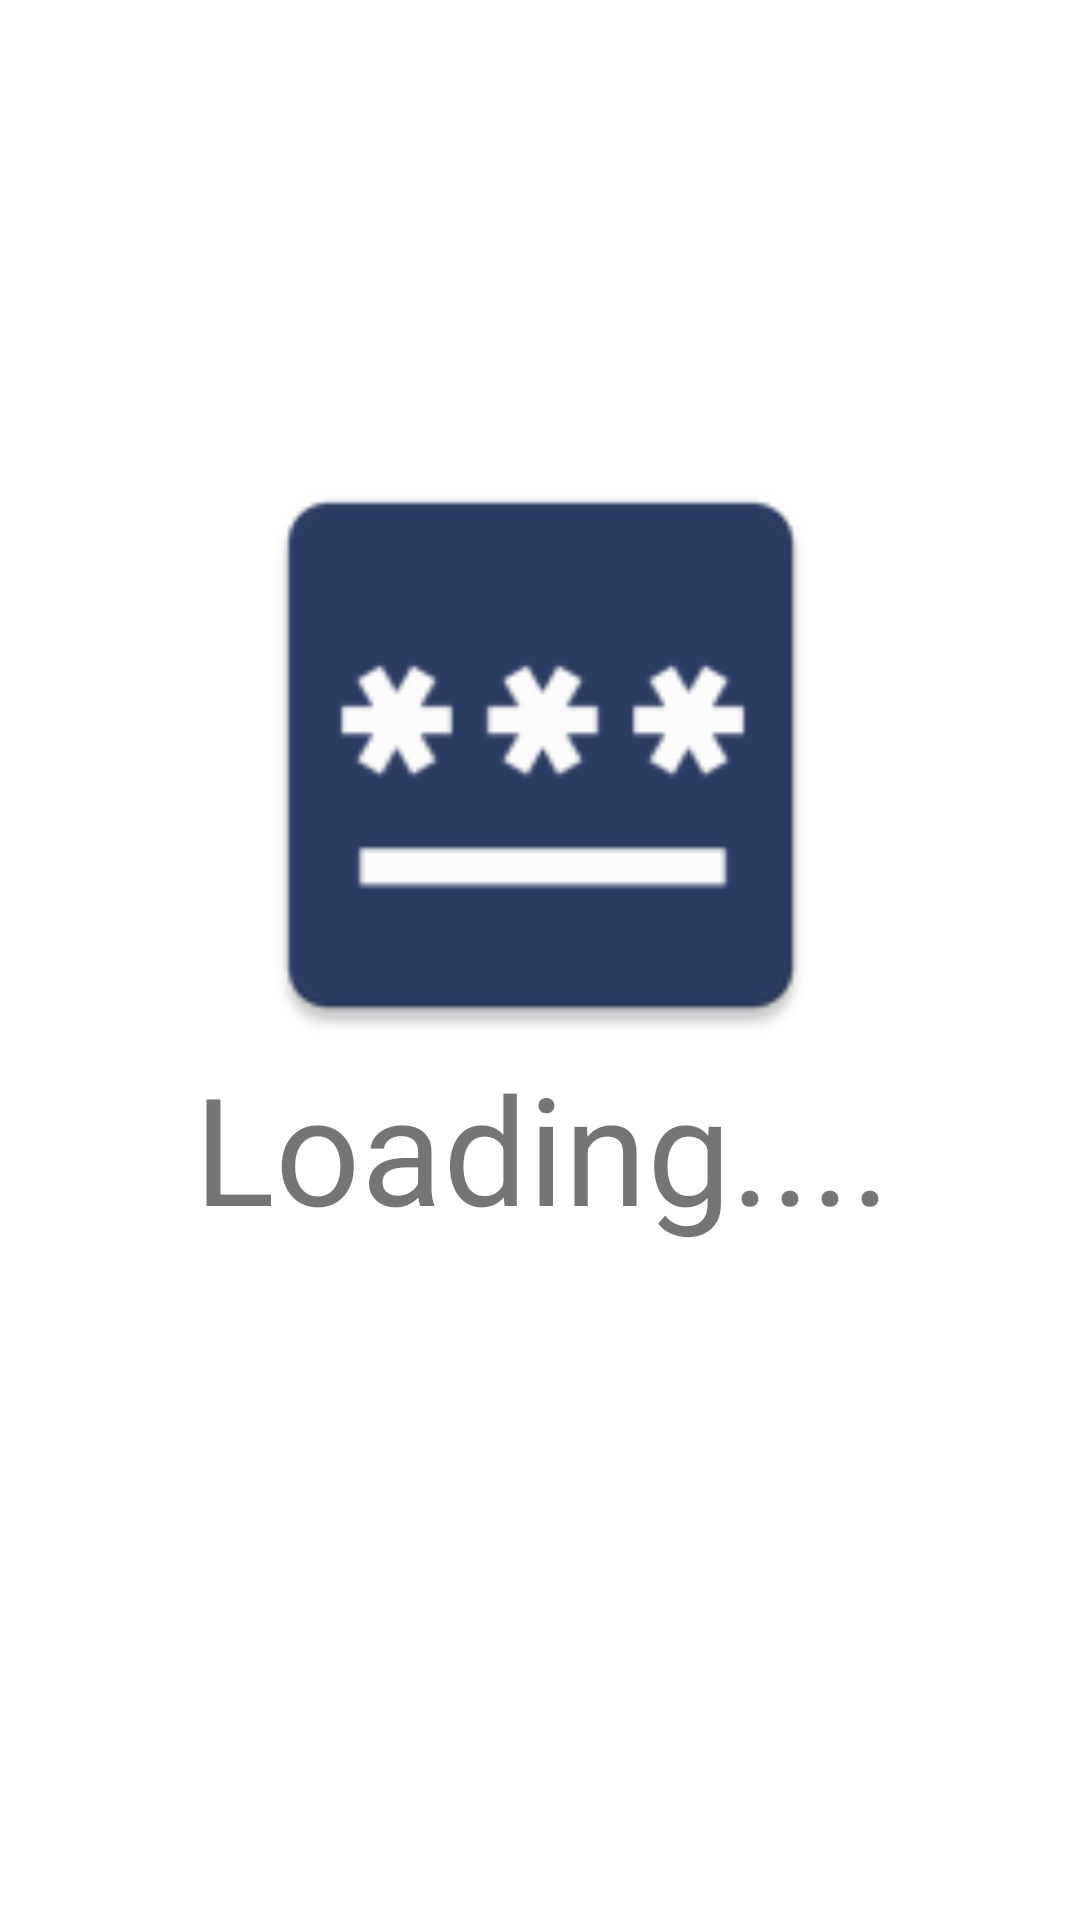

Android layout source for this screen:
<!-- AndroidManifest.xml: application theme Theme.ProjectOne -->
<!-- res/layout/activity_main3.xml -->
<?xml version="1.0" encoding="utf-8"?>
<androidx.constraintlayout.widget.ConstraintLayout xmlns:android="http://schemas.android.com/apk/res/android"
    xmlns:app="http://schemas.android.com/apk/res-auto"
    xmlns:tools="http://schemas.android.com/tools"
    android:layout_width="match_parent"
    android:layout_height="match_parent"
    tools:context=".MainActivity3">

    <ImageView
        android:id="@+id/imageView3"
        android:layout_width="247dp"
        android:layout_height="212dp"

        app:layout_constraintBottom_toBottomOf="parent"
        app:layout_constraintEnd_toEndOf="parent"
        app:layout_constraintStart_toStartOf="parent"
        app:layout_constraintTop_toTopOf="parent"
        app:layout_constraintVertical_bias="0.34"
        app:srcCompat="@mipmap/ic_pgimg"
        tools:ignore="MissingConstraints" />

    <TextView
        android:id="@+id/textView"
        android:layout_width="238dp"
        android:layout_height="68dp"
        android:layout_marginBottom="232dp"
        android:text="Loading...."
        android:textSize="50dp"
        app:layout_constraintBottom_toBottomOf="parent"
        app:layout_constraintEnd_toEndOf="parent"
        app:layout_constraintHorizontal_bias="0.529"
        app:layout_constraintStart_toStartOf="parent"
        app:layout_constraintTop_toBottomOf="@+id/imageView3" />

</androidx.constraintlayout.widget.ConstraintLayout>
<!-- resources referenced by this layout -->
<resources>
  <!-- mipmap ic_pgimg: png bitmap (mipmap-hdpi, 1631 bytes) -->
  <style name="Theme.ProjectOne" parent="Theme.MaterialComponents.Light">
          
          <item name="android:navigationBarColor">@android:color/transparent</item>
          <item name="android:statusBarColor">@android:color/transparent</item>
          <item name="android:windowLightStatusBar">?attr/isLightTheme</item>
      </style>
</resources>
